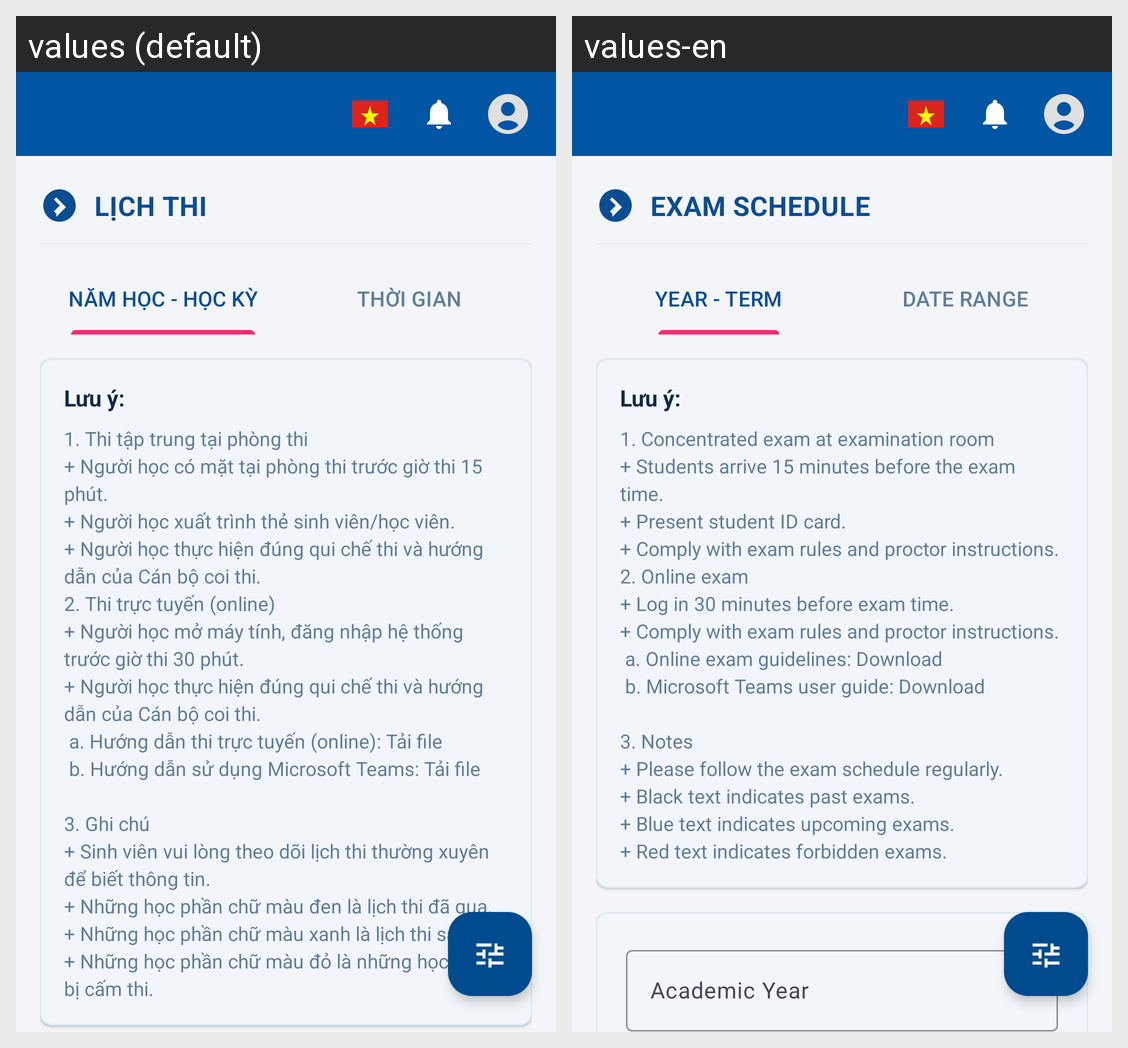

Here is an Android app screen in its default locale and in the app's own translations. Write out the translated-string differences for the strings that appear on this screen.
Android screen res/layout/activity_exam.xml rendered under 2 locales, left to right: values (default), values-en. Device: Nexus 5 (rendered at 1080×1920; each locale shown at half size, 540×960, under a caption strip naming it); theme Theme.MKUPortal.
Strings drawn on this screen, with the default value and each locale's value (text and hints the layout hard-codes, and strings that could not be matched under every locale, appear in the picture but are not listed):

title_exam
  values: LỊCH THI
  values-en: EXAM SCHEDULE

label_tab_year_term
  values: NĂM HỌC - HỌC KỲ
  values-en: YEAR - TERM

label_tab_date_range
  values: THỜI GIAN
  values-en: DATE RANGE

notice_exam_content
  values: 1. Thi tập trung tại phòng thi
      + Người học có mặt tại phòng thi trước giờ thi 15 phút.
      + Người học xuất trình thẻ sinh viên/học viên.
      + Người học thực hiện đúng qui chế thi và hướng dẫn của Cán bộ coi thi.
      2. Thi trực tuyến (online)
      + Người học mở máy tính, đăng nhập hệ thống trước giờ thi 30 phút.
      + Người học thực hiện đúng qui chế thi và hướng dẫn của Cán bộ coi thi.
       a. Hướng dẫn thi trực …[clipped]
  values-en: 1. Concentrated exam at examination room
      + Students arrive 15 minutes before the exam time.
      + Present student ID card.
      + Comply with exam rules and proctor instructions.
      2. Online exam
      + Log in 30 minutes before exam time.
      + Comply with exam rules and proctor instructions.
       a. Online exam guidelines: Download
       b. Microsoft Teams user guide: Download
      
      3. Notes
      + Please follow the exam schedule …[clipped]
